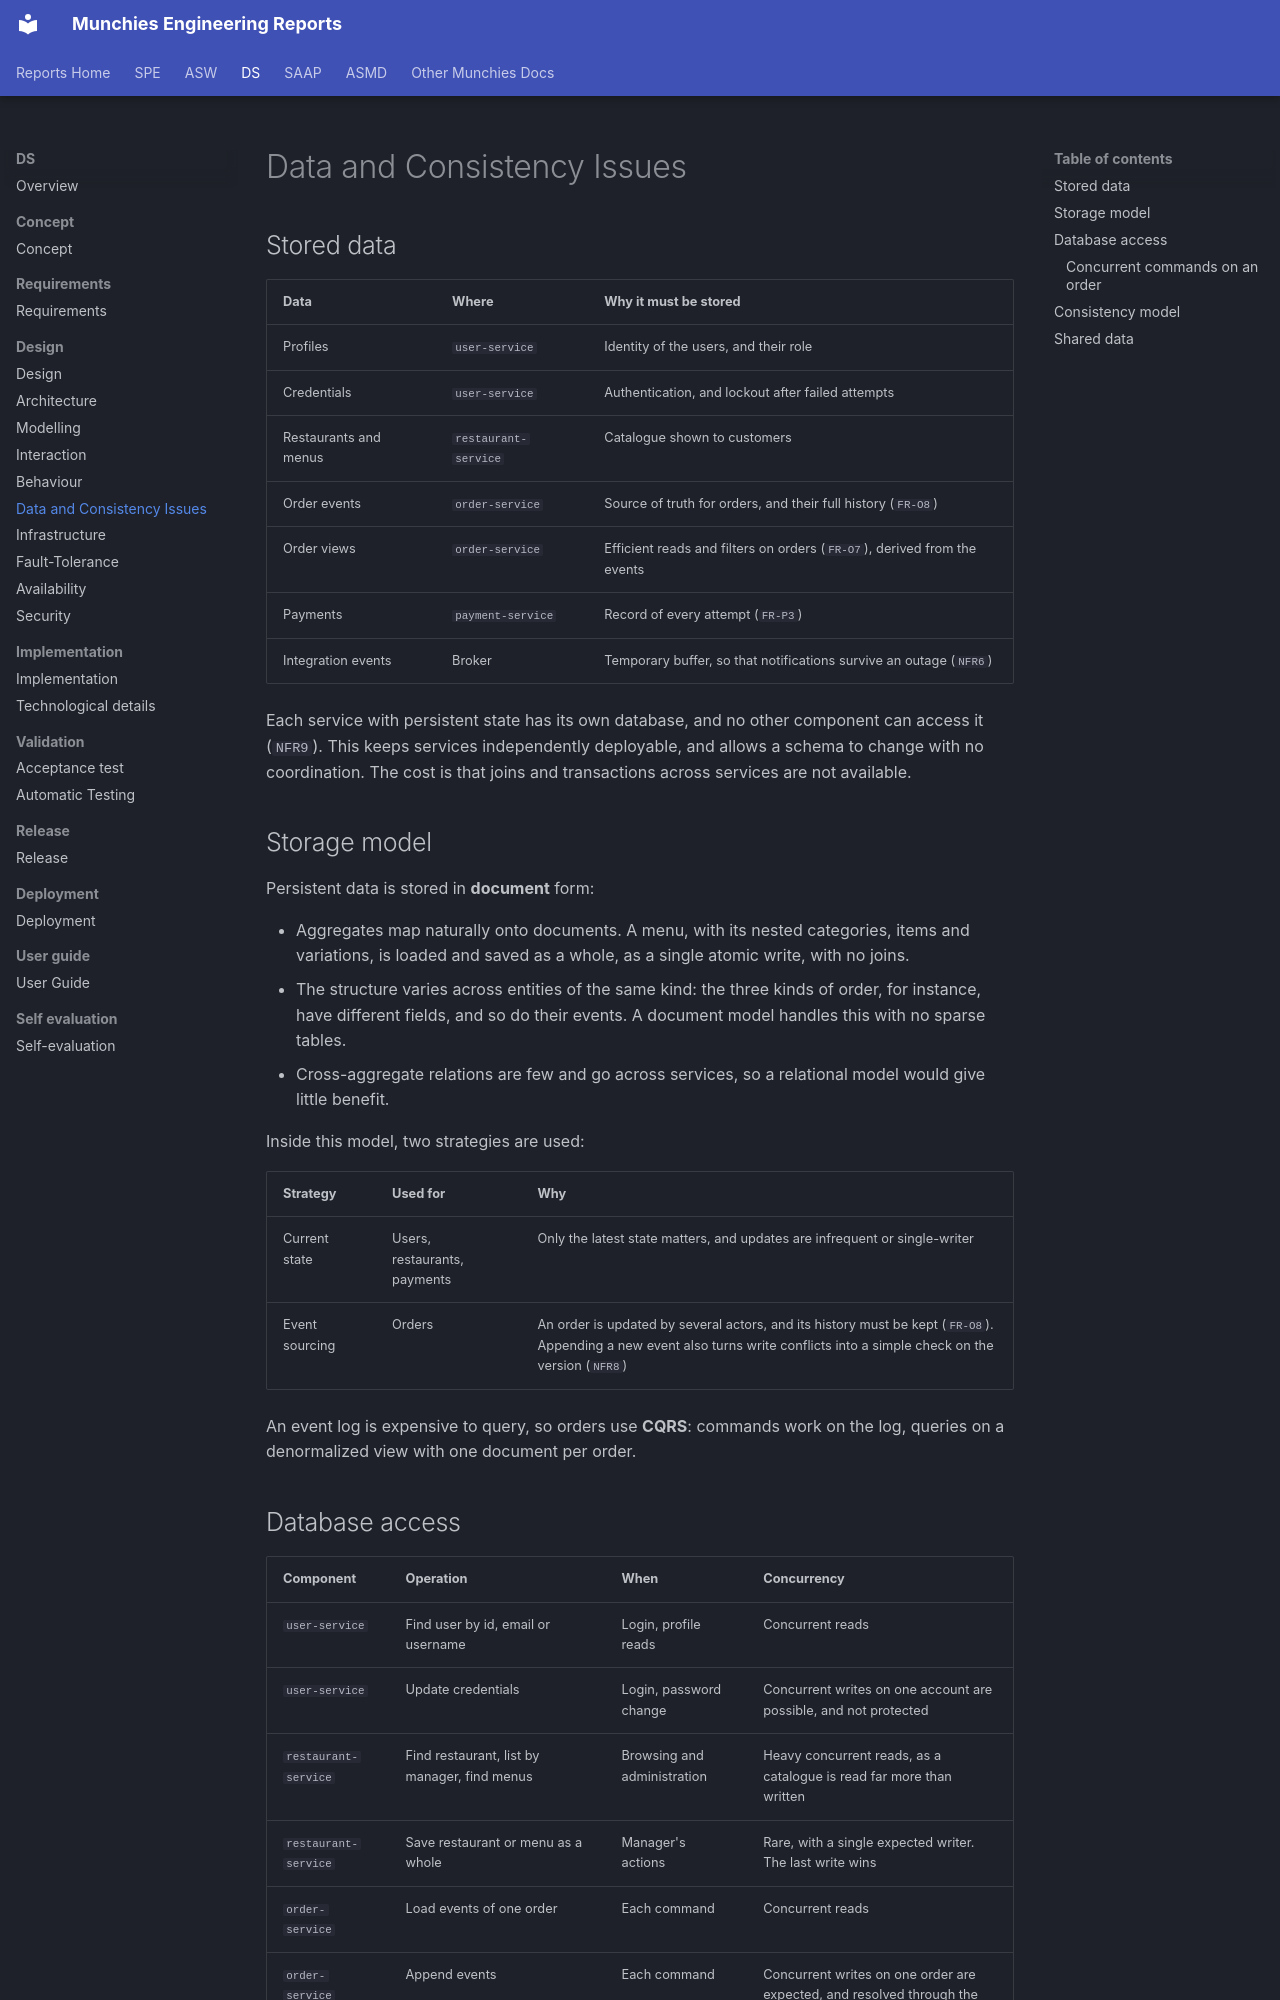

repository: Norby99/munchies · page: ds/03-design/data-and-consistency-issues/index.html · generator: mkdocs

# Data and Consistency Issues

## Stored data

| Data                  | Where                | Why it must be stored                                                    |
|-----------------------|----------------------|--------------------------------------------------------------------------|
| Profiles              | `user-service`       | Identity of the users, and their role                                    |
| Credentials           | `user-service`       | Authentication, and lockout after failed attempts                        |
| Restaurants and menus | `restaurant-service` | Catalogue shown to customers                                             |
| Order events          | `order-service`      | Source of truth for orders, and their full history (`FR-O8`)             |
| Order views           | `order-service`      | Efficient reads and filters on orders (`FR-O7`), derived from the events |
| Payments              | `payment-service`    | Record of every attempt (`FR-P3`)                                        |
| Integration events    | Broker               | Temporary buffer, so that notifications survive an outage (`NFR6`)       |

Each service with persistent state has its own database, and no other component can access it (`NFR9`). This keeps services independently
deployable, and allows a schema to change with no coordination. The cost is that joins and transactions across
services are not available.

## Storage model

Persistent data is stored in **document** form:

- Aggregates map naturally onto documents. A menu, with its nested categories, items and variations, is loaded and
  saved as a whole, as a single atomic write, with no joins.
- The structure varies across entities of the same kind: the three kinds of order, for instance, have different
  fields, and so do their events. A document model handles this with no sparse tables.
- Cross-aggregate relations are few and go across services, so a relational model would give little benefit.

Inside this model, two strategies are used:

| Strategy       | Used for                     | Why                                                                                                                                                                         |
|----------------|------------------------------|-----------------------------------------------------------------------------------------------------------------------------------------------------------------------------|
| Current state  | Users, restaurants, payments | Only the latest state matters, and updates are infrequent or single-writer                                                                                                  |
| Event sourcing | Orders                       | An order is updated by several actors, and its history must be kept (`FR-O8`). Appending a new event also turns write conflicts into a simple check on the version (`NFR8`) |

An event log is expensive to query, so orders use **CQRS**: commands work on the log, queries on a denormalized view
with one document per order.
